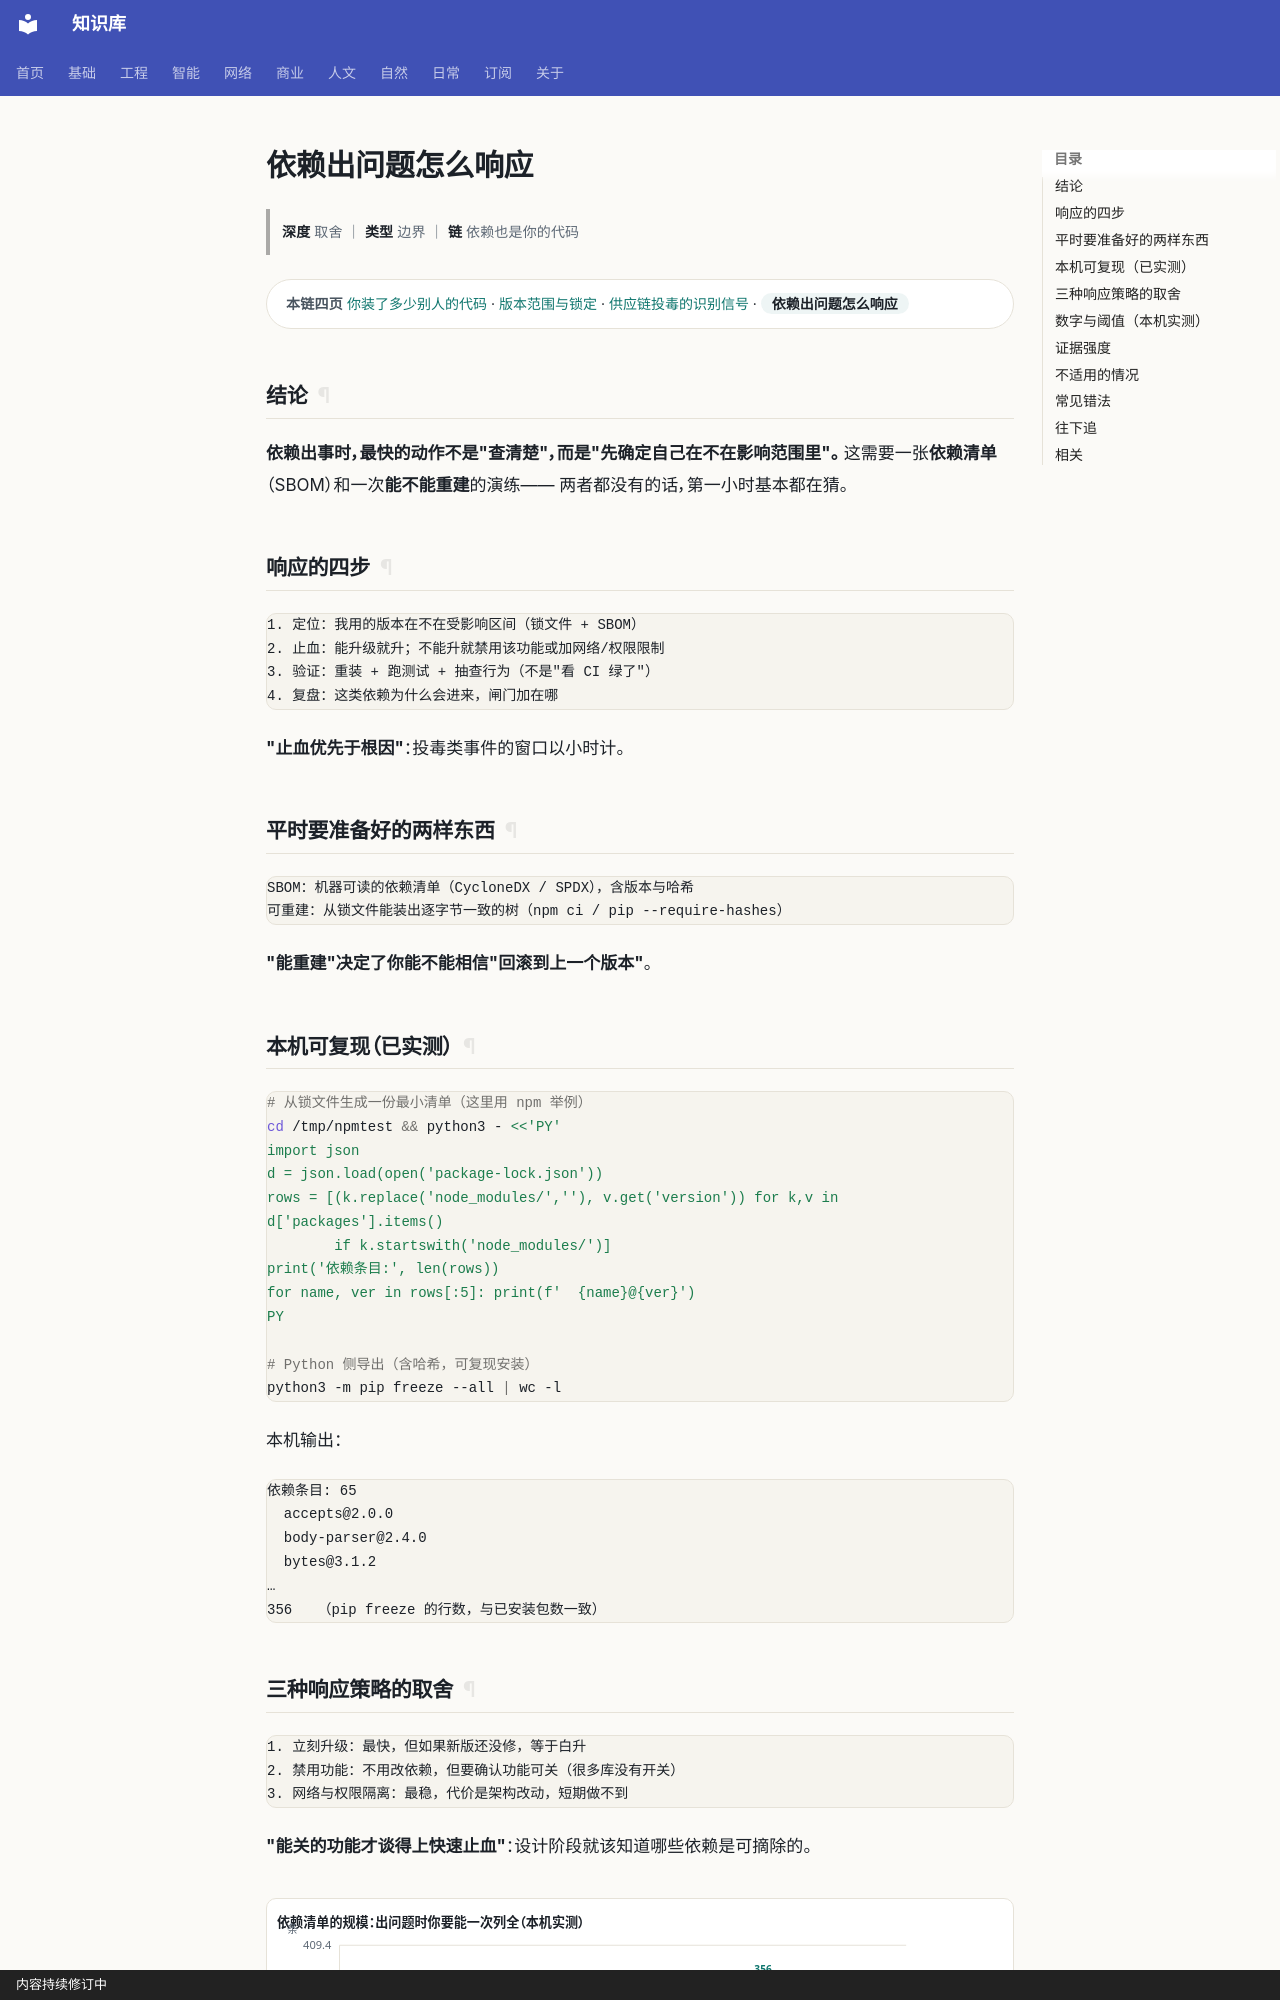

repository: gh503/kb · page: 网络/软件安全/依赖出问题怎么响应/index.html · generator: mkdocs · copyright: 内容持续修订中

# 依赖出问题怎么响应

> **深度** 取舍 ｜ **类型** 边界 ｜ **链** 依赖也是你的代码

<div class="kb-chain" markdown>
<span class="kb-chain__label">本链四页</span> [你装了多少别人的代码](你装了多少别人的代码.md) · [版本范围与锁定](版本范围与锁定.md) · [供应链投毒的识别信号](供应链投毒的识别信号.md) · <span class="kb-chain__now">依赖出问题怎么响应</span>
</div>


## 结论

**依赖出事时，最快的动作不是"查清楚"，而是"先确定自己在不在影响范围里"。**
这需要一张**依赖清单**（SBOM）和一次**能不能重建**的演练——
两者都没有的话，第一小时基本都在猜。

## 响应的四步

```text
1. 定位：我用的版本在不在受影响区间（锁文件 + SBOM）
2. 止血：能升级就升；不能升就禁用该功能或加网络/权限限制
3. 验证：重装 + 跑测试 + 抽查行为（不是"看 CI 绿了"）
4. 复盘：这类依赖为什么会进来，闸门加在哪
```

**"止血优先于根因"**：投毒类事件的窗口以小时计。

## 平时要准备好的两样东西

```text
SBOM：机器可读的依赖清单（CycloneDX / SPDX），含版本与哈希
可重建：从锁文件能装出逐字节一致的树（npm ci / pip --require-hashes）
```

**"能重建"决定了你能不能相信"回滚到上一个版本"**。

## 本机可复现（已实测）

```bash
# 从锁文件生成一份最小清单（这里用 npm 举例）
cd /tmp/npmtest && python3 - <<'PY'
import json
d = json.load(open('package-lock.json'))
rows = [(k.replace('node_modules/',''), v.get('version')) for k,v in d['packages'].items()
        if k.startswith('node_modules/')]
print('依赖条目:', len(rows))
for name, ver in rows[:5]: print(f'  {name}@{ver}')
PY

# Python 侧导出（含哈希，可复现安装）
python3 -m pip freeze --all | wc -l
```

本机输出：

```text
依赖条目: 65
  accepts@2.0.0
  body-parser@2.4.0
  bytes@3.1.2
…
356   （pip freeze 的行数，与已安装包数一致）
```
